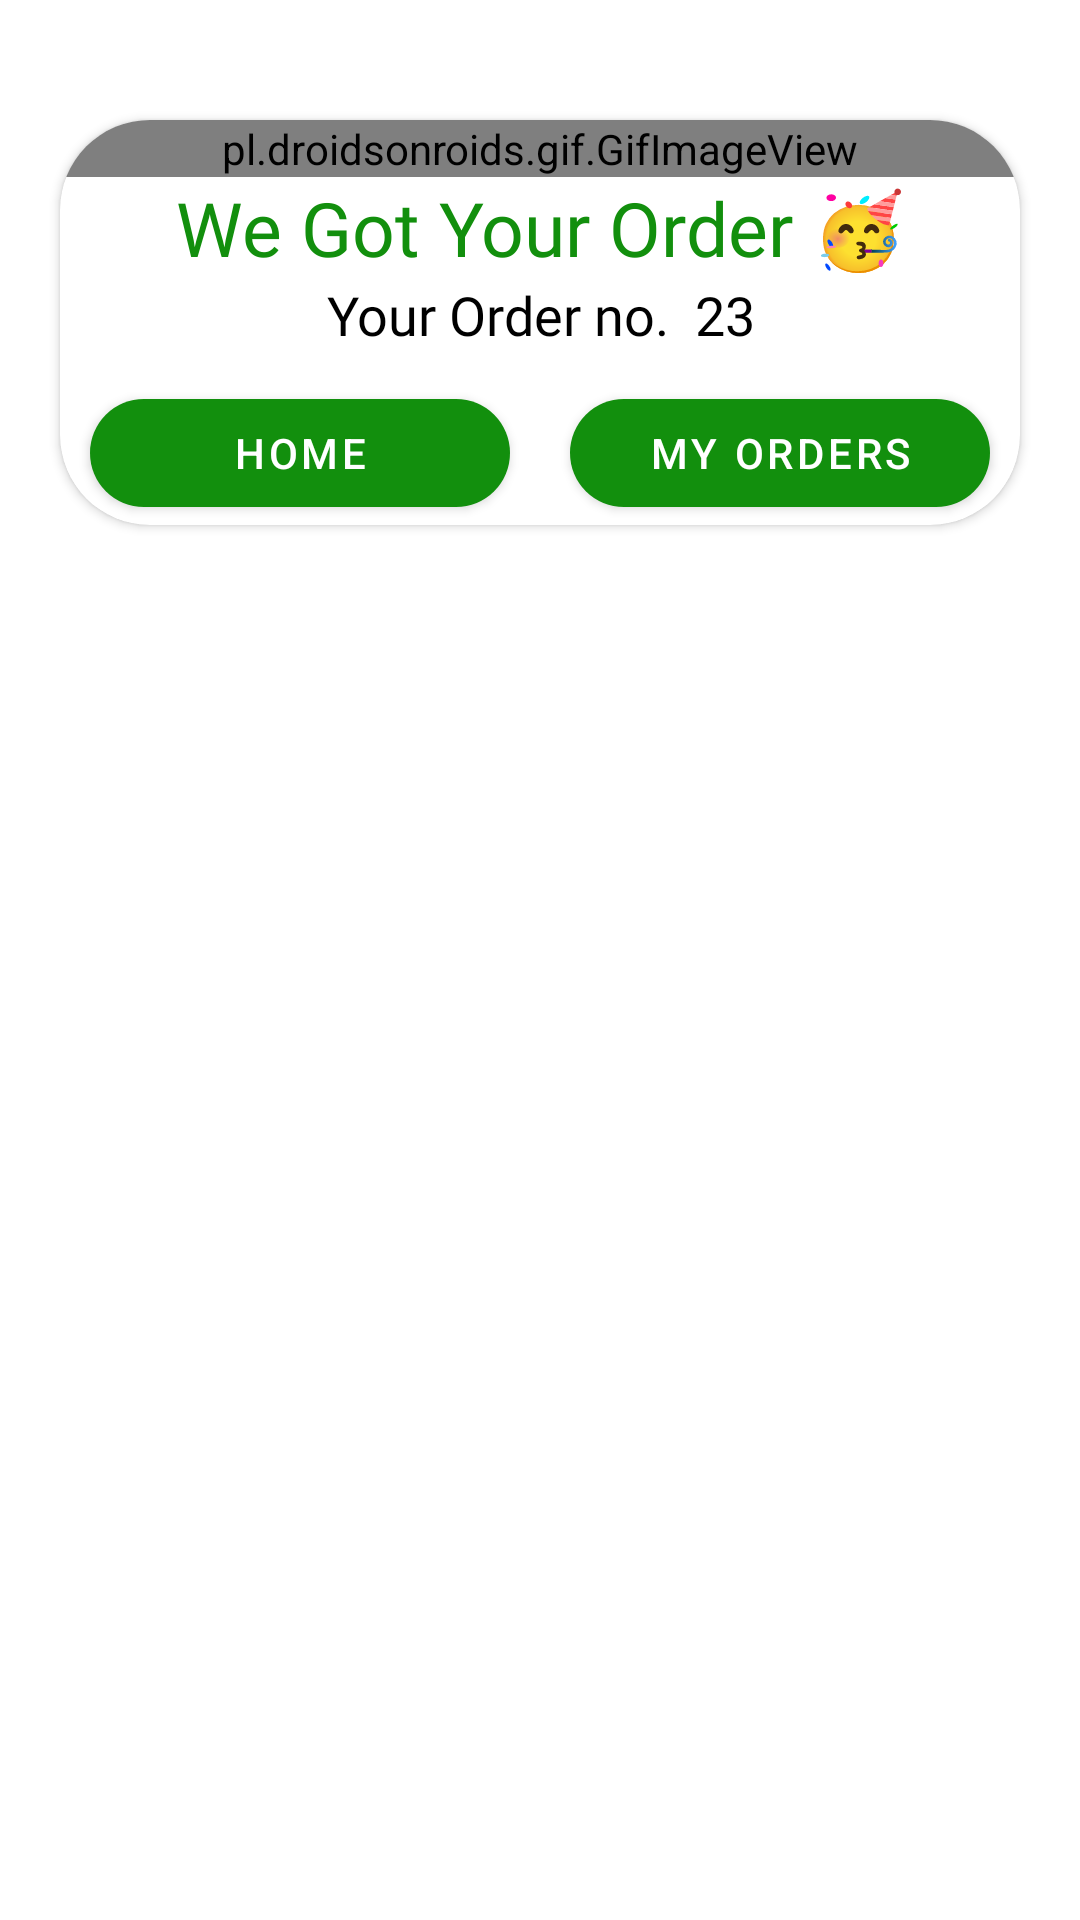

Android layout source for this screen:
<!-- AndroidManifest.xml: application theme Theme.PKart -->
<!-- res/layout/dialog.xml -->
<?xml version="1.0" encoding="utf-8"?>
<androidx.constraintlayout.widget.ConstraintLayout xmlns:android="http://schemas.android.com/apk/res/android"
    xmlns:tools="http://schemas.android.com/tools"
    android:layout_width="match_parent"
    android:layout_height="wrap_content"
    xmlns:app="http://schemas.android.com/apk/res-auto">

    <androidx.cardview.widget.CardView
        android:layout_width="match_parent"
        android:layout_height="wrap_content"
        android:layout_marginHorizontal="20dp"
        android:layout_marginTop="40dp"
        android:elevation="5dp"
        app:cardCornerRadius="30dp"
        app:layout_constraintTop_toTopOf="parent"
        app:layout_constraintLeft_toLeftOf="parent"
        app:layout_constraintRight_toRightOf="parent"
         >

        <androidx.constraintlayout.widget.ConstraintLayout
            android:layout_width="match_parent"
            android:layout_height="wrap_content">

            <pl.droidsonroids.gif.GifImageView
                android:id="@+id/gifImage"
                android:layout_width="match_parent"
                android:layout_height="match_parent"
                android:background="#FFFFFF"
                android:src="@drawable/vegigif" />

            <TextView
                android:id="@+id/textView14"
                android:layout_width="match_parent"
                android:layout_height="wrap_content"

                android:layout_marginHorizontal="5dp"
                android:fontFamily="@font/akaya_telivigala"
                android:gravity="center"
                android:text="We Got Your Order 🥳"
                android:textColor="@color/colorPrimary"
                android:textSize="25dp"
                app:layout_constraintTop_toBottomOf="@id/gifImage"
                tools:layout_editor_absoluteX="5dp" />

            <TextView
                android:id="@+id/orderNoTV"
                android:layout_width="match_parent"
                android:layout_height="wrap_content"
                android:fontFamily="@font/averia_serif_libre"
                android:gravity="center"
                android:text="Your Order no.  23"
                android:textColor="#000000"
                android:textSize="18dp"
                app:layout_constraintTop_toBottomOf="@+id/textView14" />

            <com.google.android.material.button.MaterialButton
                android:id="@+id/myOrdersButton"
                android:layout_width="0dp"
                android:layout_height="wrap_content"
                android:text="My Orders"

                android:layout_margin="10dp"
                app:cornerRadius="40dp"
                app:layout_constraintTop_toBottomOf="@id/orderNoTV"
                app:layout_constraintRight_toRightOf="parent"
                app:layout_constraintLeft_toRightOf="@id/guideline2"/>

            <com.google.android.material.button.MaterialButton
                android:id="@+id/homeButton"
                android:layout_width="0dp"
                android:layout_height="wrap_content"
                android:text="Home"
                android:layout_margin="10dp"
                app:cornerRadius="40dp"
                app:layout_constraintTop_toBottomOf="@id/orderNoTV"
                app:layout_constraintLeft_toLeftOf="parent"
                app:layout_constraintRight_toLeftOf="@id/guideline2"/>

            <androidx.constraintlayout.widget.Guideline
                android:id="@+id/guideline2"
                android:layout_width="wrap_content"
                android:layout_height="wrap_content"
                android:orientation="vertical"
                app:layout_constraintGuide_percent="0.5" />
        </androidx.constraintlayout.widget.ConstraintLayout>

    </androidx.cardview.widget.CardView>
</androidx.constraintlayout.widget.ConstraintLayout>
<!-- resources referenced by this layout -->
<resources>
  <color name="colorPrimary">#128F0D</color>
  <!-- drawable vegigif: gif bitmap (drawable-v24, 493628 bytes) -->
  <style name="Theme.PKart" parent="Theme.MaterialComponents.DayNight.NoActionBar">
          
          <item name="colorPrimary">@color/colorPrimary</item>
          <item name="colorPrimaryVariant">@color/colorSecondary</item>
          <item name="colorOnPrimary">@color/white</item>
          
          <item name="colorSecondary">@color/teal_200</item>
          <item name="colorSecondaryVariant">@color/teal_700</item>
          <item name="colorOnSecondary">@color/black</item>
          
          <item name="android:statusBarColor">?attr/colorPrimaryVariant</item>
          
      </style>
  <color name="colorSecondary">#72128E0D</color>
  <color name="white">#FFFFFFFF</color>
  <color name="teal_200">#FF03DAC5</color>
  <color name="teal_700">#FF018786</color>
  <color name="black">#FF000000</color>
</resources>
